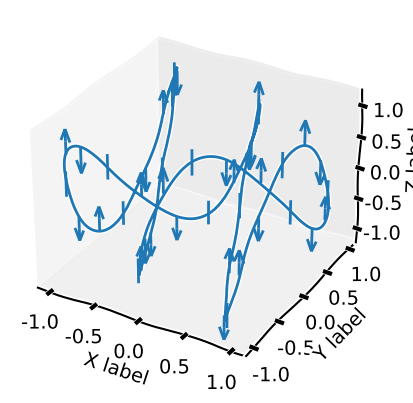

Write Python code to recreate this figure.
import matplotlib.pyplot as plt
import numpy as np

with plt.xkcd():

    ax = plt.figure().add_subplot(projection='3d')

    # setting up a parametric curve
    t = np.arange(0, 2*np.pi+.1, 0.01)
    x, y, z = np.sin(t), np.cos(3*t), np.sin(5*t)

    estep = 15
    i = np.arange(t.size)
    zuplims = (i % estep == 0) & (i // estep % 3 == 0)
    zlolims = (i % estep == 0) & (i // estep % 3 == 2)

    ax.errorbar(x, y, z, 0.2, zuplims=zuplims, zlolims=zlolims, errorevery=estep)

    ax.set_xlabel("X label")
    ax.set_ylabel("Y label")
    ax.set_zlabel("Z label")

    plt.show()


